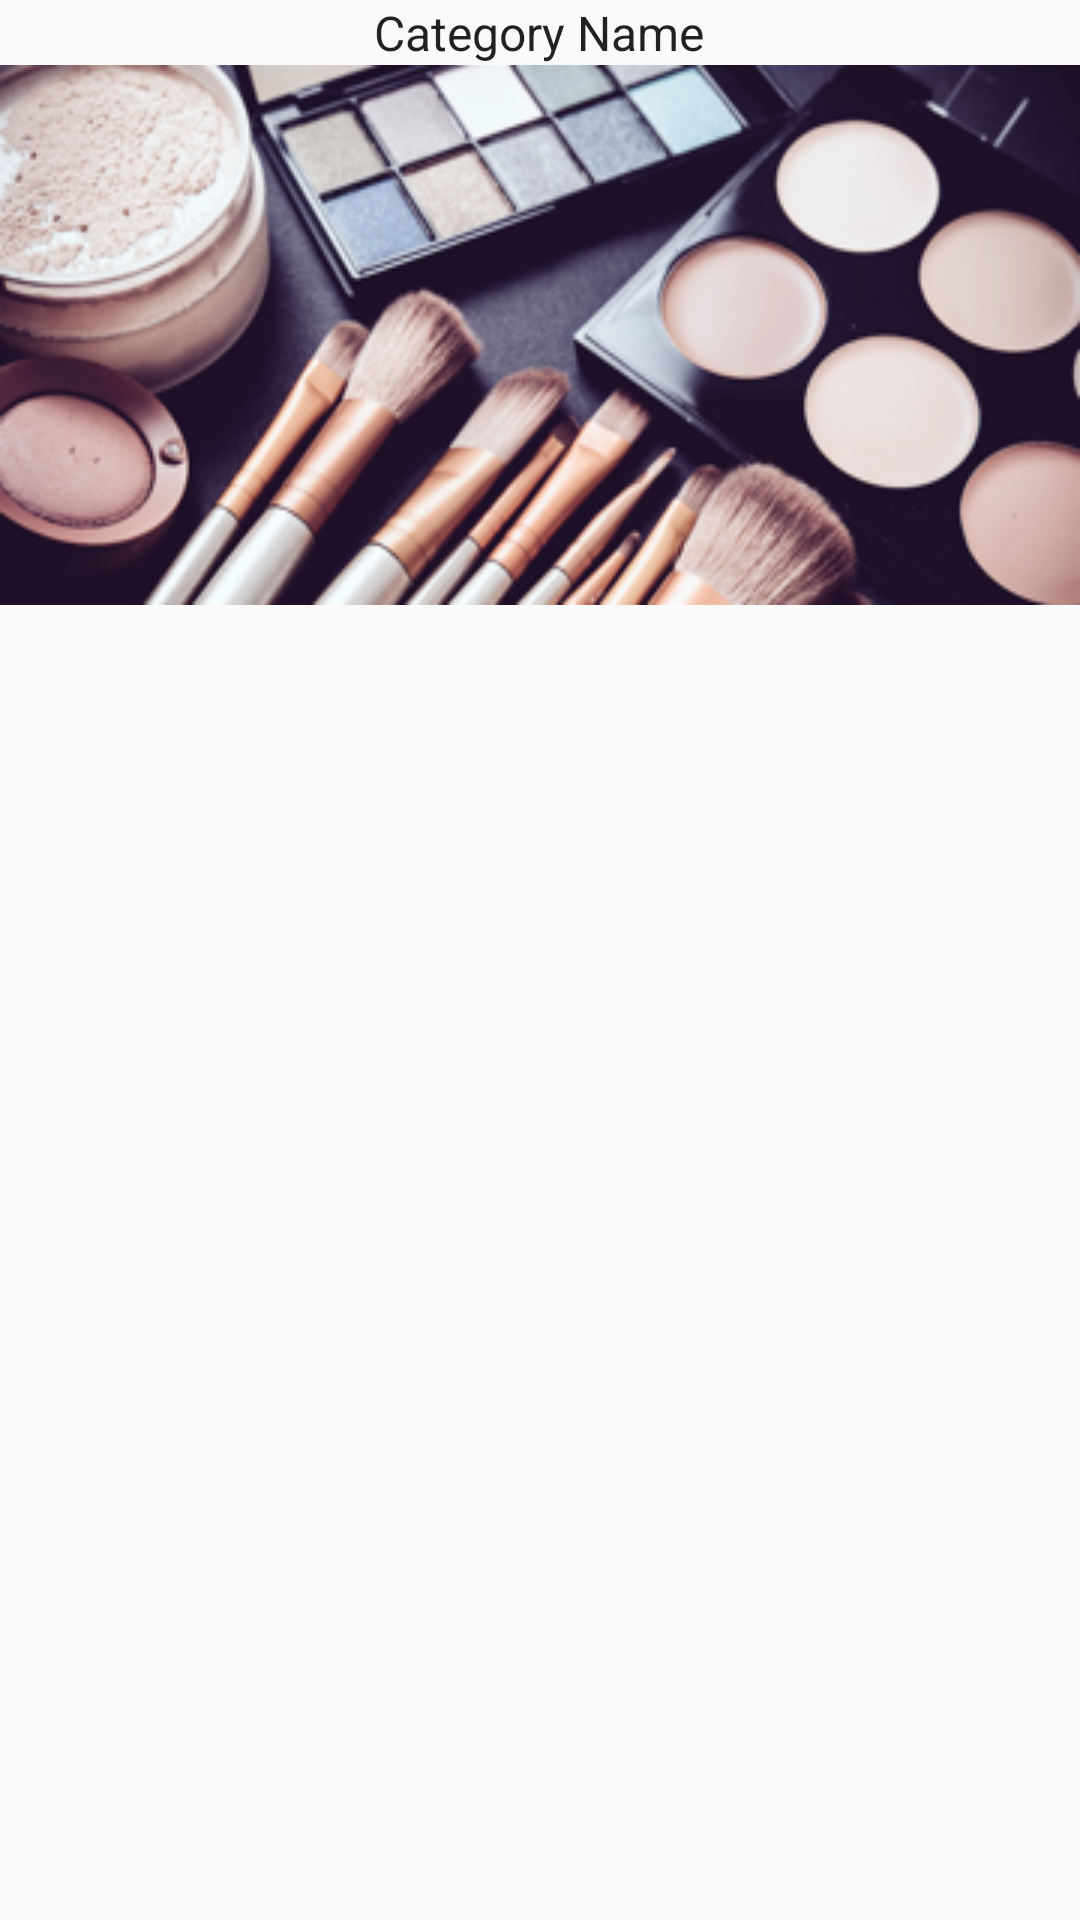

Here is an Android app screen rendered from its layout file. Give the layout XML and the strings, colors and styles it references.
<!-- AndroidManifest.xml: application theme AppTheme -->
<!-- res/layout/fragment_category.xml -->
<?xml version="1.0" encoding="utf-8"?>
<LinearLayout xmlns:android="http://schemas.android.com/apk/res/android"
              xmlns:tools="http://schemas.android.com/tools"
              android:layout_width="match_parent"
              android:layout_height="wrap_content"
              android:orientation="vertical"
    android:id="@+id/categoryView">


    <TextView
        android:id="@+id/categoryName"
        android:layout_width="wrap_content"
        android:layout_height="wrap_content"
        android:layout_gravity="center_horizontal"
        android:layout_margin="@dimen/text_margin"
        android:text="Category Name"
        android:textAppearance="?attr/textAppearanceListItem"/>

    <ImageView
        android:id="@+id/categoryImageView"
        android:layout_width="match_parent"
        android:layout_height="180dp"
        android:scaleType="fitXY"
        android:src="@drawable/makeup"/>


</LinearLayout>
<!-- resources referenced by this layout -->
<resources>
  <!-- drawable makeup: png bitmap (drawable-xxhdpi, 122947 bytes) -->
  <style name="AppTheme" parent="Theme.AppCompat.Light.DarkActionBar">
          
          <item name="colorPrimary">@color/colorPrimary</item>
          <item name="colorPrimaryDark">@color/colorPrimaryDark</item>
          <item name="colorAccent">@color/colorAccent</item>
      </style>
  <color name="colorPrimary">#3fb55b</color>
  <color name="colorPrimaryDark">#3fb55b</color>
  <color name="colorAccent">#40bfff</color>
</resources>
